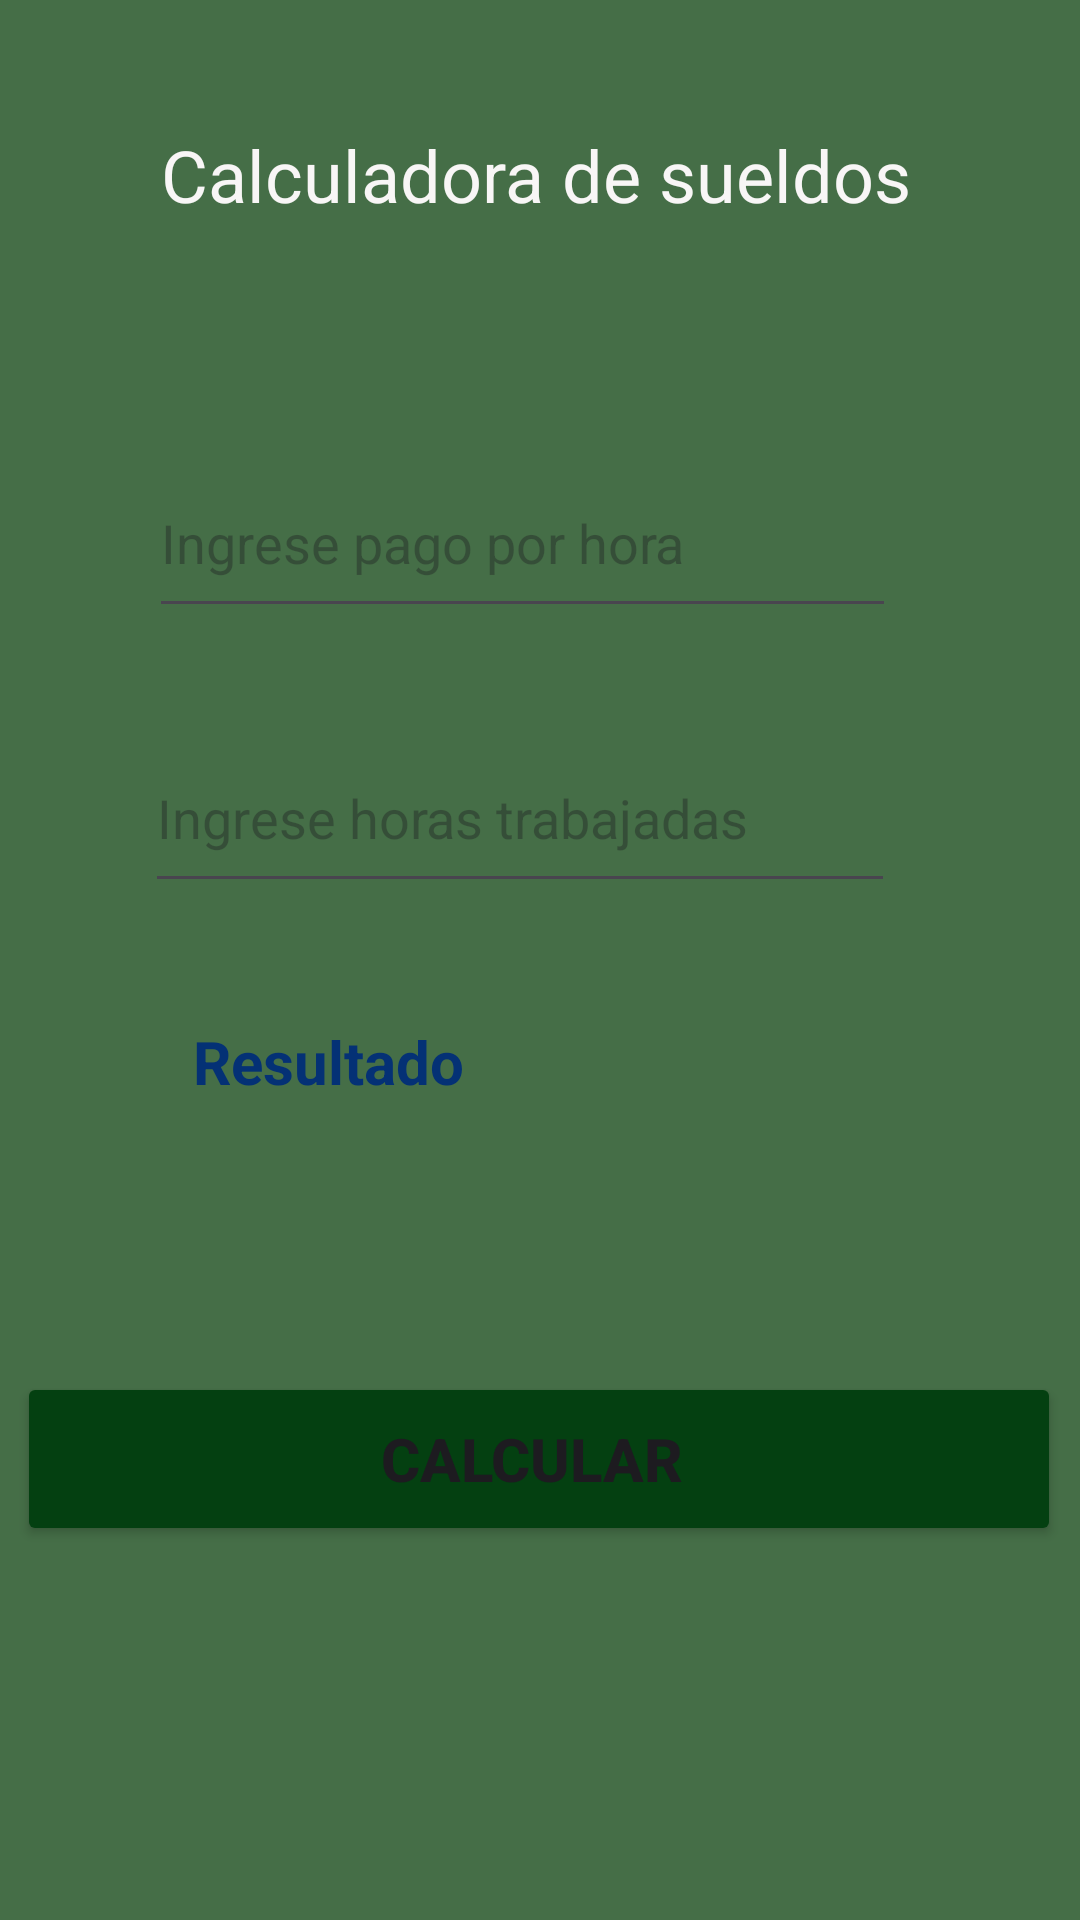

Produce the Android XML layout that renders to this screen, including the resource entries it uses.
<!-- AndroidManifest.xml: application theme Theme.AppUltimoParcialPIII -->
<!-- res/layout/activity_calculador_sueldos.xml -->
<?xml version="1.0" encoding="utf-8"?>
<androidx.constraintlayout.widget.ConstraintLayout xmlns:android="http://schemas.android.com/apk/res/android"
    xmlns:app="http://schemas.android.com/apk/res-auto"
    xmlns:tools="http://schemas.android.com/tools"
    android:id="@+id/main"
    android:layout_width="match_parent"
    android:layout_height="match_parent"
    android:background="#456E47"
    tools:context=".CalculadorActivity">

    <TextView
        android:id="@+id/textView2"
        android:layout_width="264dp"
        android:layout_height="40dp"
        android:text="Calculadora de sueldos"
        android:textAlignment="center"
        android:textColor="#F8F6F6"
        android:textSize="24sp"
        app:layout_constraintBottom_toBottomOf="parent"
        app:layout_constraintEnd_toEndOf="parent"
        app:layout_constraintHorizontal_bias="0.482"
        app:layout_constraintStart_toStartOf="parent"
        app:layout_constraintTop_toTopOf="parent"
        app:layout_constraintVertical_bias="0.07" />

    <EditText
        android:id="@+id/etxHorasTrabajadas"
        android:layout_width="250dp"
        android:layout_height="60dp"
        android:ems="10"
        android:inputType="text"
        android:hint="Ingrese horas trabajadas"
        android:textColor="#FFFFFF"
        app:layout_constraintBottom_toBottomOf="parent"
        app:layout_constraintEnd_toEndOf="parent"
        app:layout_constraintHorizontal_bias="0.44"
        app:layout_constraintStart_toStartOf="parent"
        app:layout_constraintTop_toBottomOf="@+id/etxPagoXHora"
        app:layout_constraintVertical_bias="0.085" />

    <EditText
        android:id="@+id/etxPagoXHora"
        android:layout_width="249dp"
        android:layout_height="60dp"
        android:layout_marginTop="56dp"
        android:ems="10"
        android:inputType="text"
        android:hint="Ingrese pago por hora"
        android:textColor="#FDFCFC"
        app:layout_constraintBottom_toBottomOf="parent"
        app:layout_constraintEnd_toEndOf="parent"
        app:layout_constraintHorizontal_bias="0.447"
        app:layout_constraintStart_toStartOf="parent"
        app:layout_constraintTop_toBottomOf="@+id/textView2"
        app:layout_constraintVertical_bias="0.026" />

    <TextView
        android:id="@+id/txtResultado"
        android:layout_width="221dp"
        android:layout_height="76dp"
        android:text="Resultado"
        android:textAlignment="textStart"
        android:textColor="#043175"
        android:textSize="20sp"
        android:textStyle="bold"
        app:layout_constraintBottom_toBottomOf="parent"
        app:layout_constraintEnd_toEndOf="parent"
        app:layout_constraintHorizontal_bias="0.462"
        app:layout_constraintStart_toStartOf="parent"
        app:layout_constraintTop_toBottomOf="@+id/etxHorasTrabajadas"
        app:layout_constraintVertical_bias="0.149" />

    <Button
        android:id="@+id/btnCalcular"
        android:layout_width="348dp"
        android:layout_height="58dp"
        android:backgroundTint="#044011"
        android:text="Calcular "
        android:textColorLink="#FFC107"
        android:textSize="20sp"
        android:textStyle="bold"
        app:layout_constraintBottom_toBottomOf="parent"
        app:layout_constraintEnd_toEndOf="parent"
        app:layout_constraintHorizontal_bias="0.462"
        app:layout_constraintStart_toStartOf="parent"
        app:layout_constraintTop_toBottomOf="@+id/txtResultado"
        app:layout_constraintVertical_bias="0.248" />

    <TextView
        android:id="@+id/txtName"
        android:layout_width="wrap_content"
        android:layout_height="wrap_content"
        android:text="TextView"
        android:visibility="invisible"
        tools:layout_editor_absoluteX="303dp"
        tools:layout_editor_absoluteY="16dp" />

</androidx.constraintlayout.widget.ConstraintLayout>
<!-- resources referenced by this layout -->
<resources>
  <style name="Theme.AppUltimoParcialPIII" parent="Base.Theme.AppUltimoParcialPIII" />
  <style name="Base.Theme.AppUltimoParcialPIII" parent="Theme.Material3.DayNight.NoActionBar">
          
          
      </style>
</resources>
